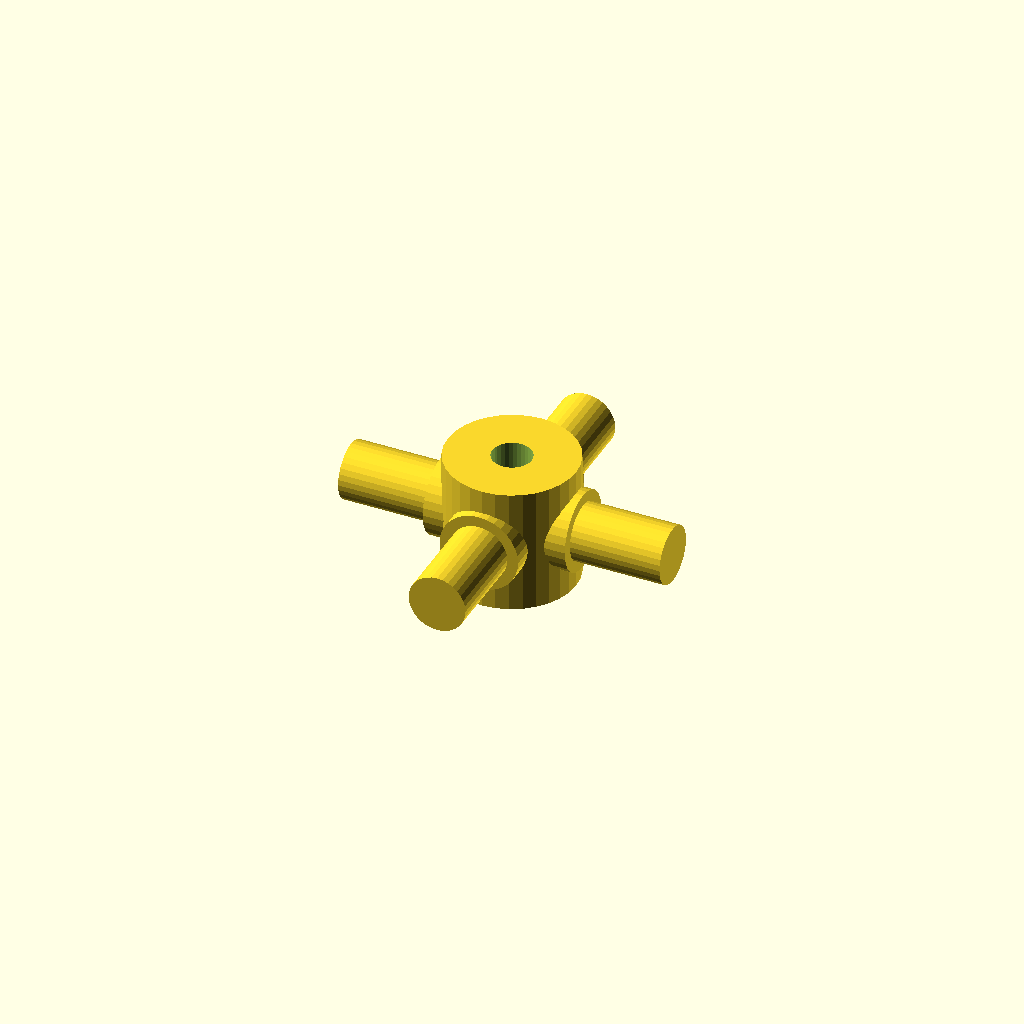
Cell 1 — every parameter at its default value.
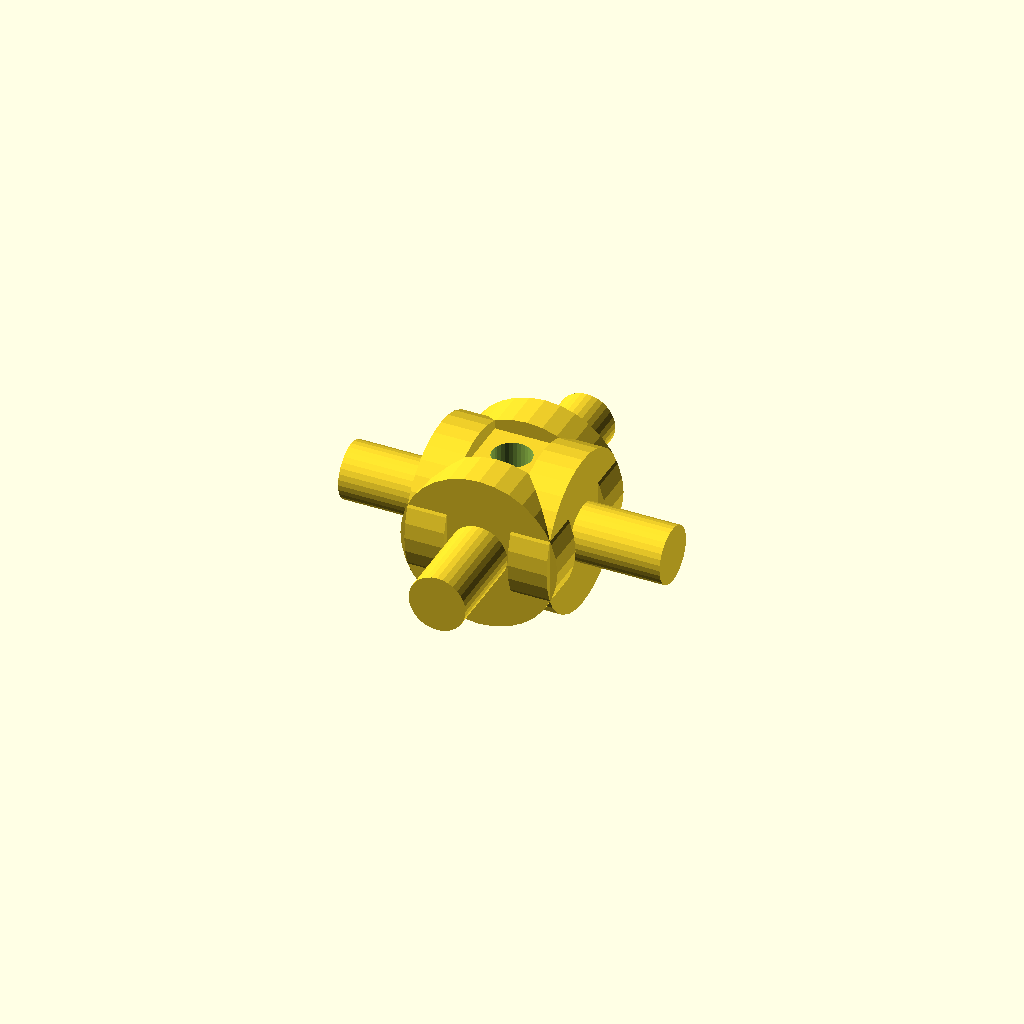
Cell 2: journal_d = 25.4 (everything else at default).
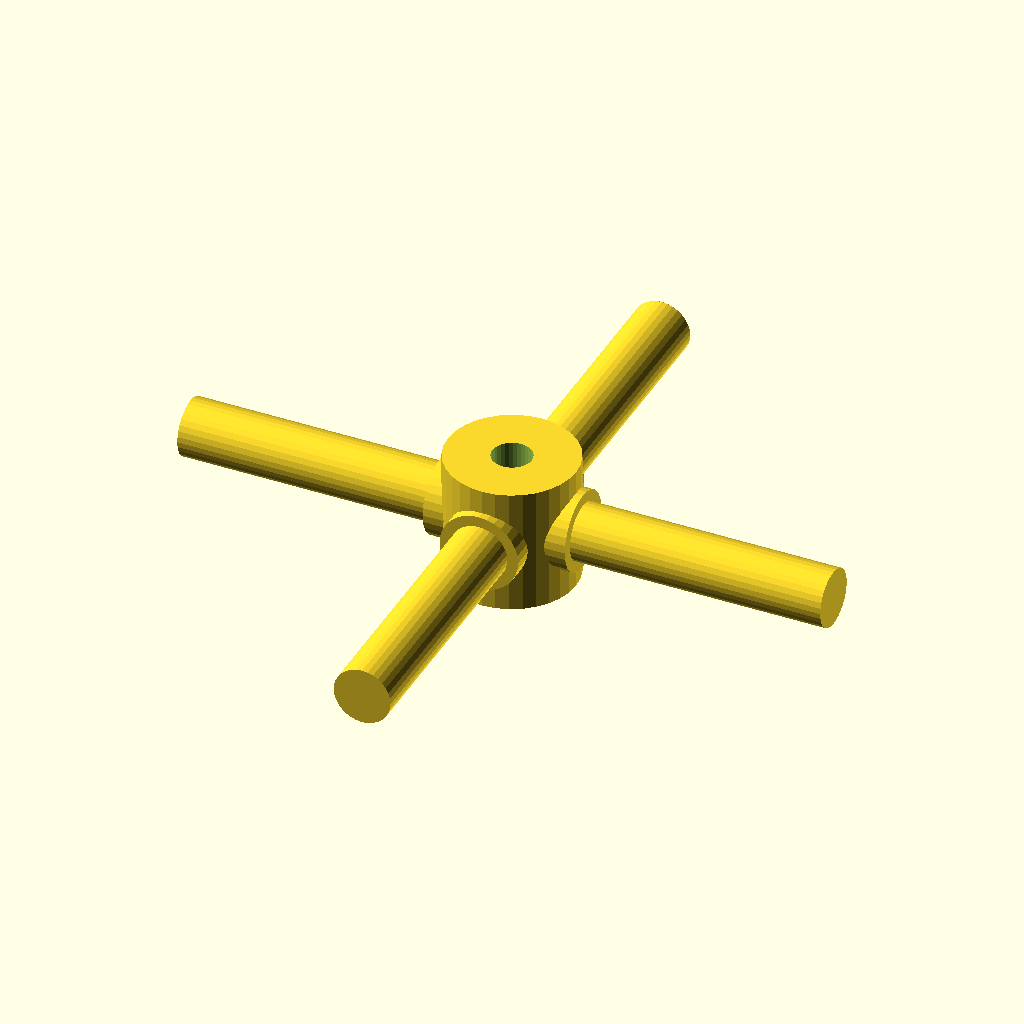
Cell 3 — arm_len set to 52, the other parameters unchanged.
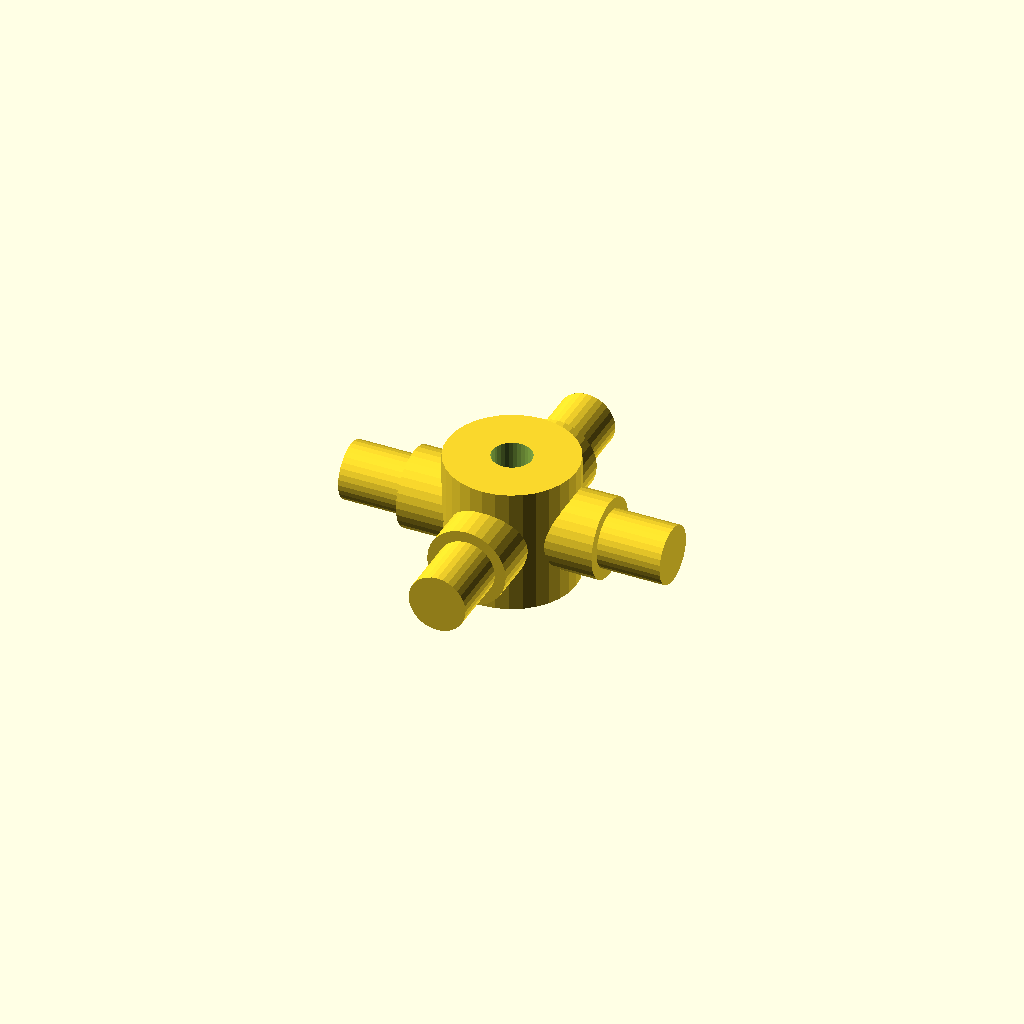
Cell 4 — step_r set to 8.64, the other parameters unchanged.
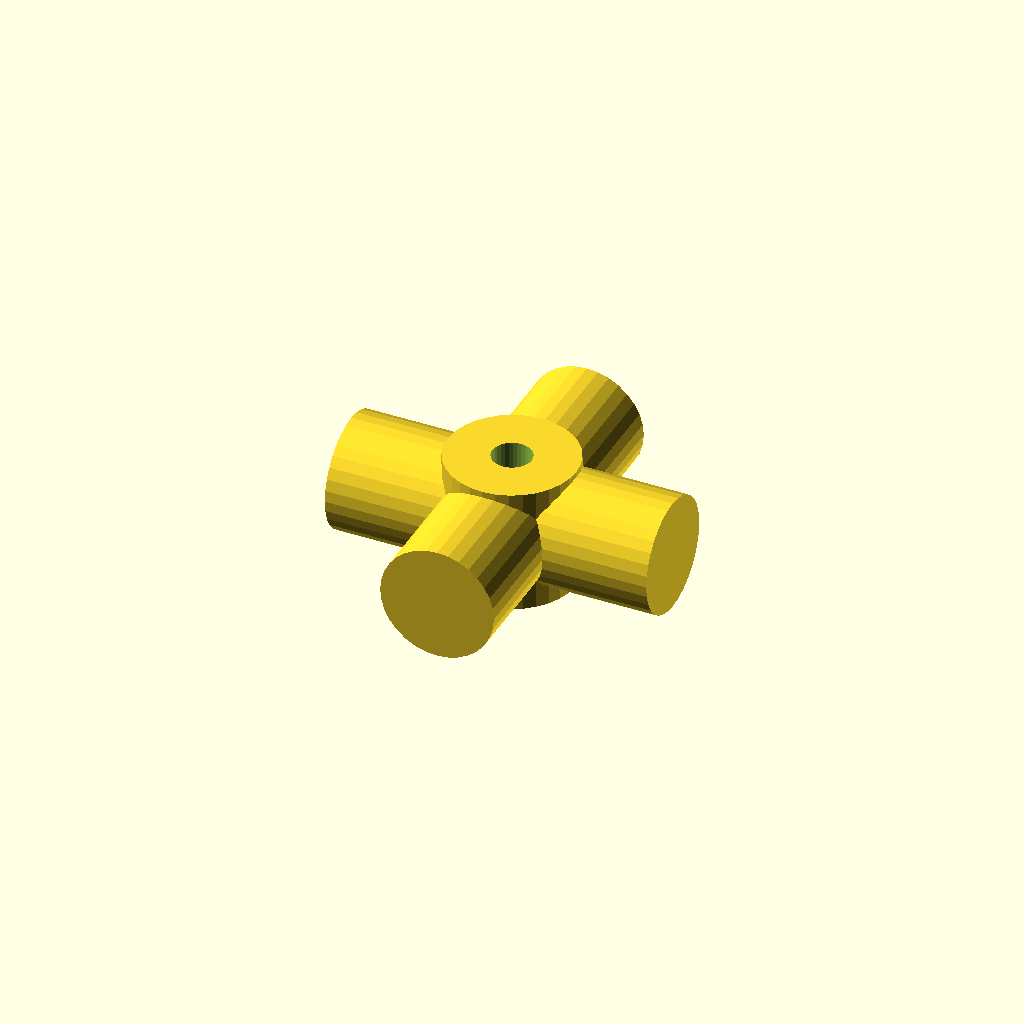
Cell 5: step_d = 18.4 (everything else at default).
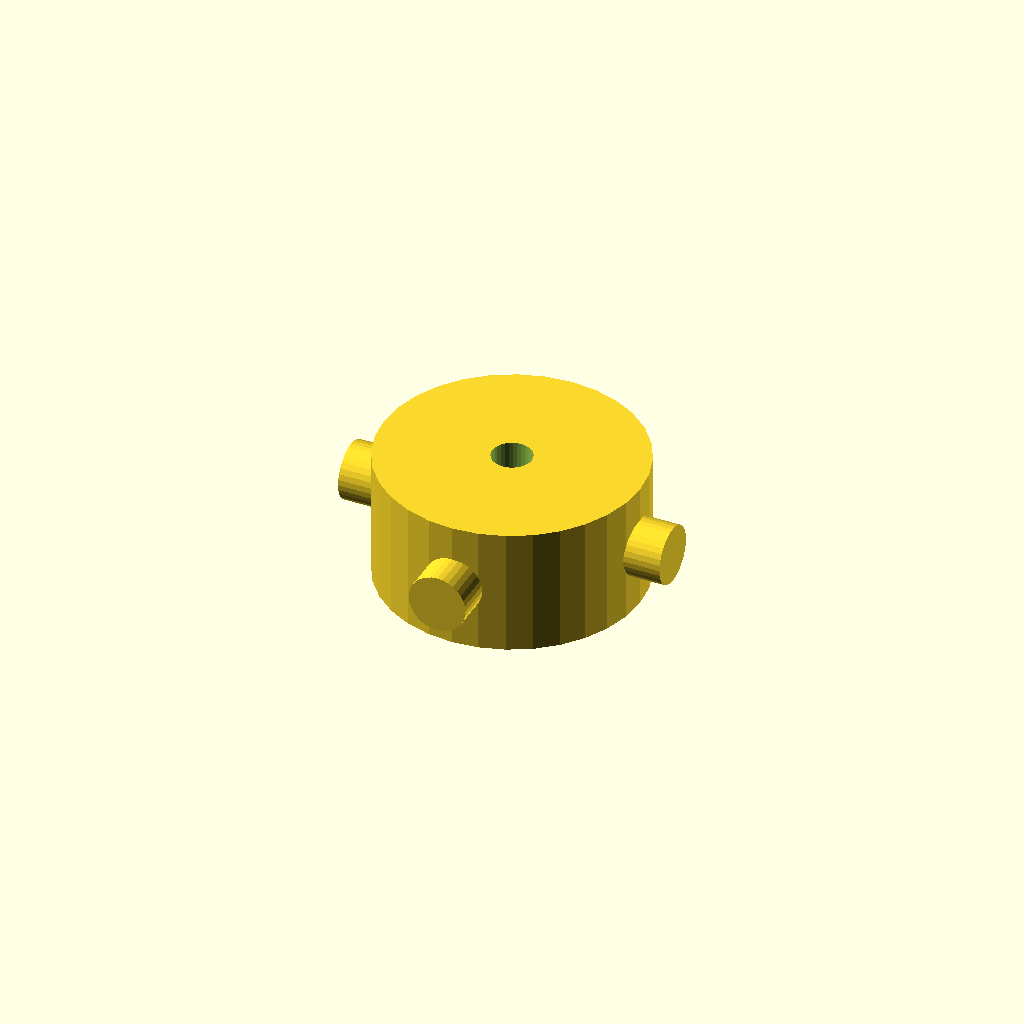
Cell 6 — hub_d set to 41.4, the other parameters unchanged.
One fixed orthographic camera (rotation 55°, 0°, 25°; colour scheme Cornfield) for every cell.
The OpenSCAD source (optional_data/data/gen3/cardans/part_0095.scad):
$fn = 32;

// ----------------------------------------------------------------------
// Cardan cross: 52 mm span, 12.7 mm trunnions
// ----------------------------------------------------------------------

// --- parameters (mm) ---
journal_d = 12.7;         // trunnion diameter
arm_len = 26;             // trunnion length from the centre
step_r = 4.32;            // step position from the centre
step_d = 9.2;             // journal diameter after the step
hub_d = 20.7;             // hub diameter
hub_h = 20.32;            // hub height
bore_d = 6.35;            // hub bore

difference() {
  union() {
    /* hub along the joint axis */
    cylinder(h = hub_h, d = hub_d, center = true);
    for (a = [0 : 90 : 270]) rotate([0, 0, a]) {
      /* trunnion, sunk into the hub */
      translate([hub_d / 4, 0, 0]) rotate([0, 90, 0]) cylinder(h = step_r + 2, d = journal_d);
      /* stepped journal out to the tip */
      translate([step_r - 0.5, 0, 0]) rotate([0, 90, 0]) cylinder(h = arm_len + 0.5 - step_r, d = step_d);
    }
  }
  /* lubrication bore through the hub, 2.5 mm clear on both sides */
  translate([0, 0, -hub_h / 2 - 2.5]) cylinder(h = hub_h + 5, d = bore_d);
}
Parameter table extracted from the source (name, type, default, range or options):
journal_d: number, default 12.7
arm_len: number, default 26
step_r: number, default 4.32
step_d: number, default 9.2
hub_d: number, default 20.7
hub_h: number, default 20.32
bore_d: number, default 6.35
